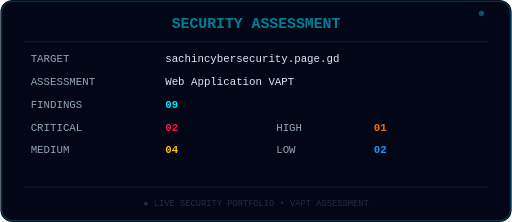
t = 0.00 s
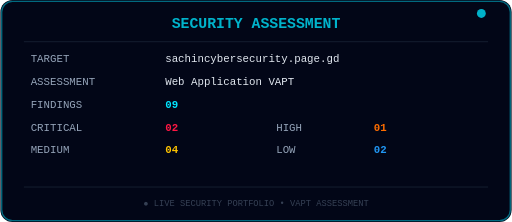
t = 0.45 s
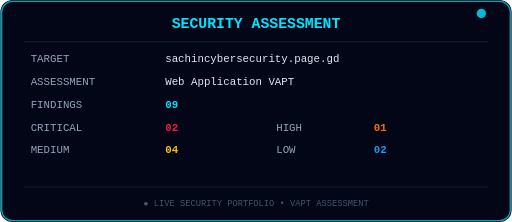
t = 0.90 s
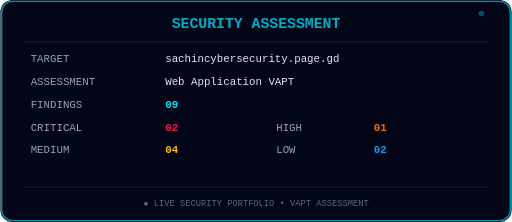
t = 1.40 s
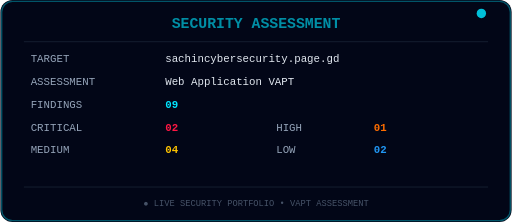
t = 1.93 s
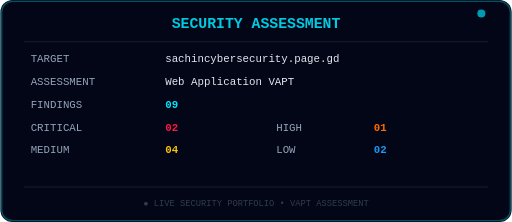
t = 2.45 s

The animated SVG that drew these frames (rendered in a browser with its animation timeline set to each time). Animation: 5 SMIL elements (animate=5); one cycle of 2.80 s, repeats indefinitely.

<svg width="760" height="330" viewBox="0 0 760 330" xmlns="http://www.w3.org/2000/svg">
  <rect width="760" height="330" rx="18" fill="#020617"/>
  <rect x="2" y="2" width="756" height="326" rx="16" fill="none" stroke="#00e5ff" stroke-width="2" opacity=".8">
    <animate attributeName="stroke-opacity" values=".25;1;.25" dur="2.2s" repeatCount="indefinite"/>
  </rect>

  <g font-family="JetBrains Mono,Consolas,monospace">
    <text x="380" y="42" text-anchor="middle" font-size="22" font-weight="700" fill="#00e5ff">
      SECURITY ASSESSMENT
      <animate attributeName="opacity" values=".55;1;.55" dur="1.8s" repeatCount="indefinite"/>
    </text>

    <line x1="35" y1="62" x2="725" y2="62" stroke="#1e293b"/>
    <line x1="35" y1="278" x2="725" y2="278" stroke="#1e293b"/>

    <text x="45" y="92" font-size="16" fill="#94a3b8">TARGET</text>
    <text x="245" y="92" font-size="16" fill="#e2e8f0">sachincybersecurity.page.gd</text>

    <text x="45" y="126" font-size="16" fill="#94a3b8">ASSESSMENT</text>
    <text x="245" y="126" font-size="16" fill="#e2e8f0">Web Application VAPT</text>

    <text x="45" y="160" font-size="16" fill="#94a3b8">FINDINGS</text>
    <text x="245" y="160" font-size="16" font-weight="700" fill="#00e5ff">09</text>

    <text x="45" y="194" font-size="16" fill="#94a3b8">CRITICAL</text>
    <text x="245" y="194" font-size="16" font-weight="700" fill="#ff1744">02</text>

    <text x="410" y="194" font-size="16" fill="#94a3b8">HIGH</text>
    <text x="555" y="194" font-size="16" font-weight="700" fill="#ff6d00">01</text>

    <text x="45" y="228" font-size="16" fill="#94a3b8">MEDIUM</text>
    <text x="245" y="228" font-size="16" font-weight="700" fill="#ffc400">04</text>

    <text x="410" y="228" font-size="16" fill="#94a3b8">LOW</text>
    <text x="555" y="228" font-size="16" font-weight="700" fill="#2196f3">02</text>

    <text x="380" y="306" text-anchor="middle" font-size="13" fill="#64748b">
      ● LIVE SECURITY PORTFOLIO • VAPT ASSESSMENT
      <animate attributeName="opacity" values=".35;.9;.35" dur="2.8s" repeatCount="indefinite"/>
    </text>

    <circle cx="715" cy="20" r="5" fill="#00e5ff">
      <animate attributeName="r" values="4;8;4" dur="1.4s" repeatCount="indefinite"/>
      <animate attributeName="opacity" values=".35;1;.35" dur="1.4s" repeatCount="indefinite"/>
    </circle>
  </g>
</svg>
